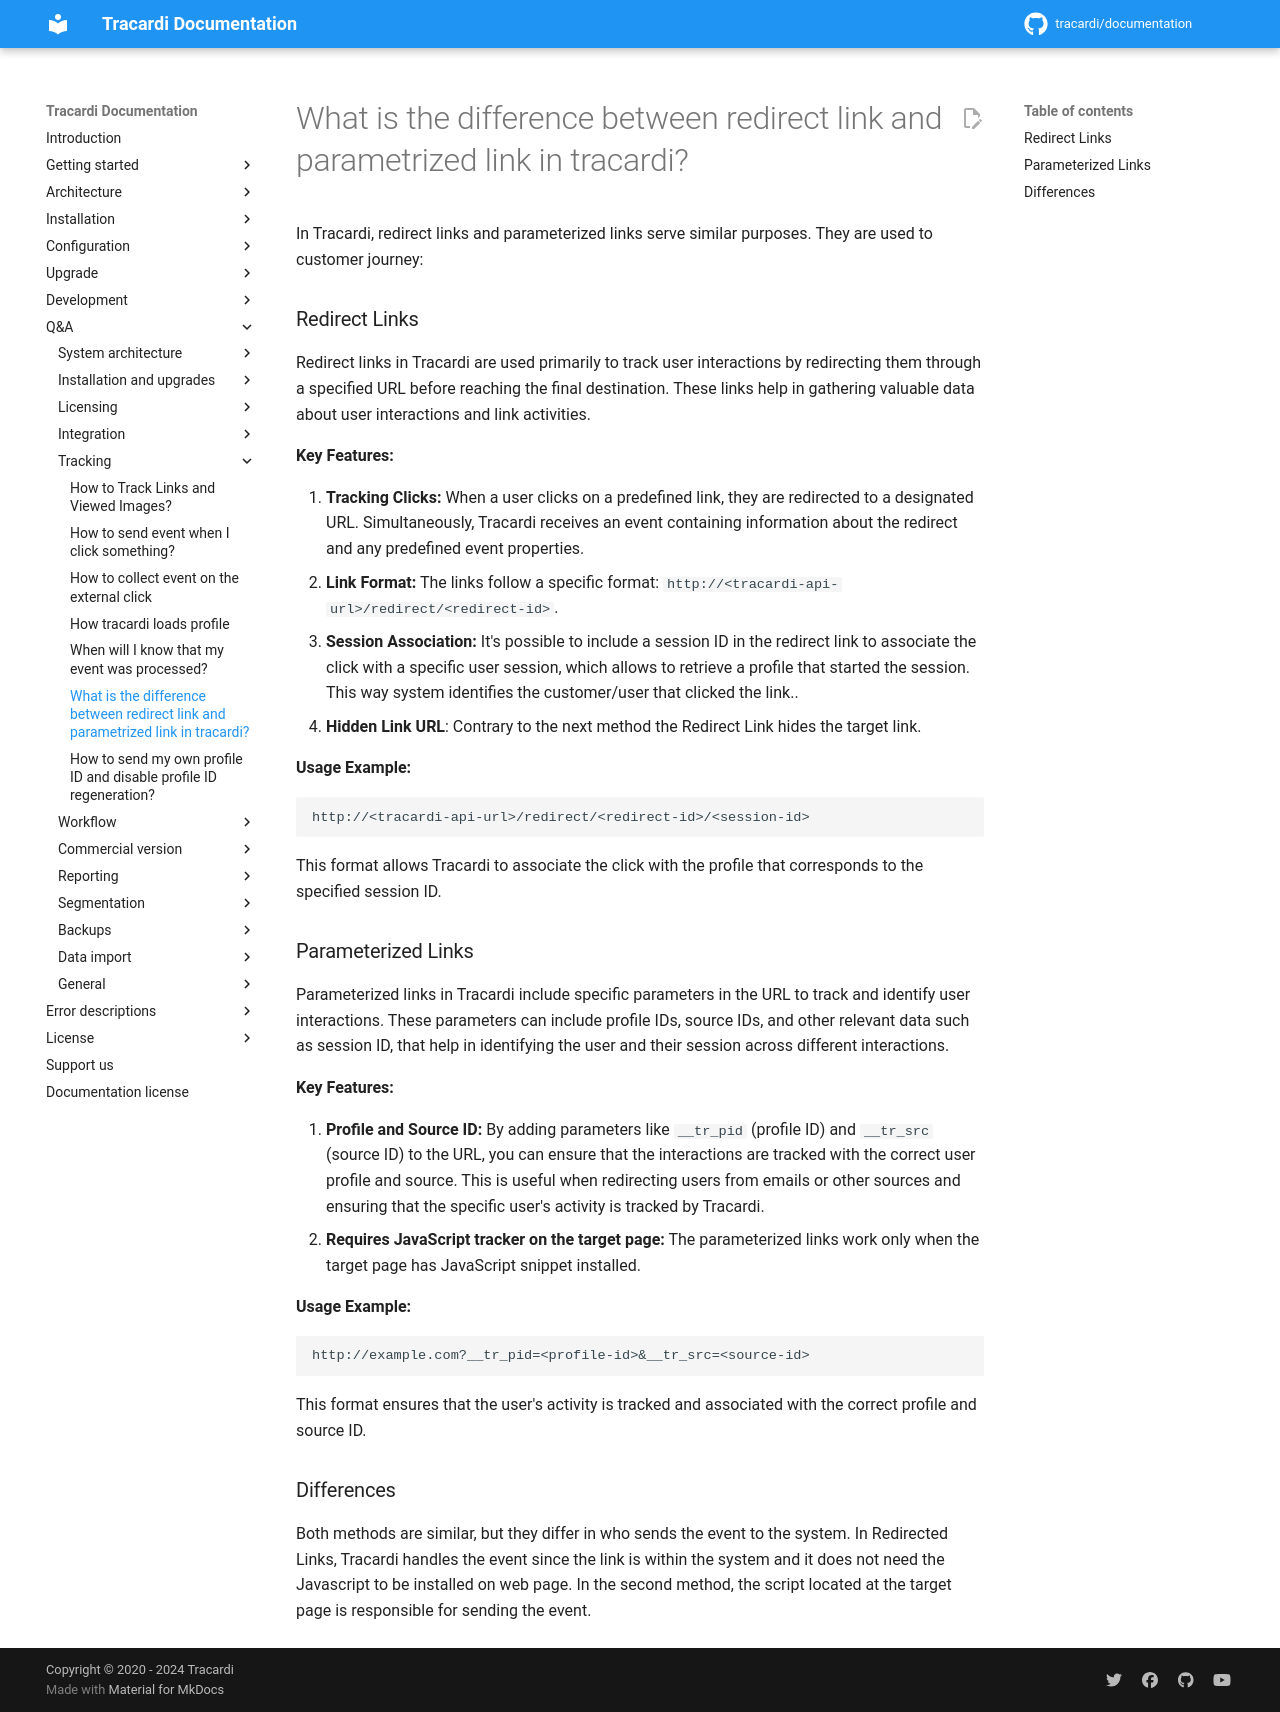

repository: Tracardi/documentation · page: 1.1.x/qa/what_is_the_difference_between_redirect_and_param_link/index.html · generator: mkdocs

# What is the difference between redirect link and parametrized link in tracardi?


In Tracardi, redirect links and parameterized links serve similar purposes. They are used to customer journey:

### Redirect Links

Redirect links in Tracardi are used primarily to track user interactions by redirecting them through a specified URL
before reaching the final destination. These links help in gathering valuable data about user interactions and link
activities.

**Key Features:**

1. **Tracking Clicks:** When a user clicks on a predefined link, they are redirected to a designated URL.
   Simultaneously, Tracardi receives an event containing information about the redirect and any predefined event
   properties.
2. **Link Format:** The links follow a specific format: `http://<tracardi-api-url>/redirect/<redirect-id>`.
3. **Session Association:** It's possible to include a session ID in the redirect link to associate the click with a
   specific user session, which allows to retrieve a profile that started the session. This way system identifies the customer/user that clicked the link..
4. **Hidden Link URL**: Contrary to the next method the Redirect Link hides the target link.

**Usage Example:**

```plaintext
http://<tracardi-api-url>/redirect/<redirect-id>/<session-id>
```

This format allows Tracardi to associate the click with the profile that corresponds to the specified session ID.

### Parameterized Links

Parameterized links in Tracardi include specific parameters in the URL to track and identify user interactions. 
These parameters can include profile IDs, source IDs, and other relevant data such as session ID, that help in identifying the
user and their session across different interactions.

**Key Features:**

1. **Profile and Source ID:** By adding parameters like `__tr_pid` (profile ID) and `__tr_src` (source ID) to the URL,
   you can ensure that the interactions are tracked with the correct user profile and source. This is useful when redirecting users from emails or other sources and ensuring that the
   specific user's activity is tracked by Tracardi.
2. **Requires JavaScript tracker on the target page:** The parameterized links work only when the target page has JavaScript snippet installed.

**Usage Example:**

```plaintext
http://example.com?__tr_pid=<profile-id>&__tr_src=<source-id>
```

This format ensures that the user's activity is tracked and associated with the correct profile and source ID.

### Differences

Both methods are similar, but they differ in who sends the event to the system. In Redirected Links, Tracardi handles
the event since the link is within the system and it does not need the Javascript to be installed on web page. In the second method, the script located at the target page is
responsible for sending the event.
